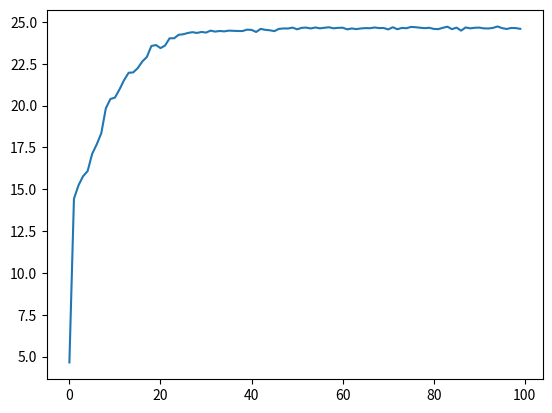

Recreate this plot in Python.
import numpy as np
import random
import matplotlib.pyplot as plt

# f(x) = x+10*sin(5*x)+7*cos(4*x), x∈[0,9]

# population是population_size*chromosome_size的二维数组
# 迭代次数generation_size
generation_size = 100
gn = 0
population = np.zeros((900, 10), int)
population_new = np.zeros((900, 10), int)
upper_bound = 9
lower_bound = 0
fitness_value = [0] * np.shape(population)[0]
fitness_sum = [0] * 900
fitness_average = [0] * generation_size
best_fitness = 0
best_generation = 0
best_individual = list()


# 该函数调试时使用
# def fiwr():
#     global population
#     global fitness_value
#     with open('a.txt','a+') as f:
#         for line in population:
#             f.write(str(line)+'\n')
#         f.write(str(fitness_value))


def init(population_size, chromosome_size):
    """
    随机初始化种群
    :param population_size:种群个体个数
    :param chromosome_size: 种群个体的长度
    :return: 返回种群二维数组
    """
    global population
    for i in range(0, population_size):
        for j in range(0, chromosome_size):
            population[i][j] = random.choice([0, 1])


def fitness(population_size, chromosome_size):
    """
    计算适应度
    :param population_size:
    :param chromosome_size:
    :return:
    """
    global population
    global fitness_value
    global lower_bound
    global upper_bound
    for i in range(0, population_size):
        fitness_value[i] = 0
    # o=1

    for i in range(0, population_size):
        for j in range(0, chromosome_size):
            if population[i][j] == 1:
                # 个体的染色体序列排序，小端排序
                fitness_value[i] = fitness_value[i] + pow(2, j)  # 将二进制转为十进制
        fitness_value[i] = lower_bound + fitness_value[i] * \
                                         (upper_bound - lower_bound) / (pow(2, chromosome_size) - 1)  # 将十进制投影到0-9区间
        # fitness_value[i]=0 + fitness_value[i]*(9 - 0) / (pow(2,10) - 1)
        fitness_value[i] = fitness_value[i] + 10 * np.sin(
            5 * fitness_value[i]) + 7 * np.cos(4 * fitness_value[i])  # 计算自变量xi的适应度函数值

        # # 打印population
        # for i in range(0,population_size):
        #     print(o,'population[{}]'.format(i),str(population[i]))
        #     print(o,'fitness_value[{}]'.format(i),fitness_value[i])
        #     o+=1


# def binListToDec(binList):
#     '''
#     将一个二进制列表转为十进制整数
#     :param binList:
#     :return:
#     '''
#     dec=0
#     for i in range(0,len(binList)):
#         if binList[i]==1:
#             dec=dec+pow(2,i)
#     return dec


def rank(population_size, chromosome_size):
    """
    对个体按适应度大小进行排序，并且保存最佳个体
    :param population_size:
    :param chromosome_size:
    :return:
    """
    global fitness_sum
    global population
    global best_fitness
    global best_generation
    global best_individual
    global gn
    # 初始化fitness_sum的值
    for i in range(0, population_size):
        fitness_sum[i] = 0

    for i in range(0, population_size):
        for j in range(i + 1, population_size):
            if fitness_value[j] < fitness_value[i]:
                # 交换
                fitness_value[i], fitness_value[j] = fitness_value[j], fitness_value[i]
                for k in range(0, chromosome_size):
                    population[i][k], population[j][k] = population[j][k], population[i][k]

    # fitness_sum(i) = 前i个个体的适应度之和
    for i in range(0, population_size):
        if i == 1:
            fitness_sum[i] = fitness_sum[i] + fitness_value[i]
        else:
            fitness_sum[i] = fitness_sum[i - 1] + fitness_value[i]
            # 第gn次迭代个体的平均适应度
    fitness_average[gn] = fitness_sum[population_size - 1] / population_size

    if fitness_value[population_size - 1] > best_fitness:
        # 当数据比较小时，很多时候前几次迭代就已经找到了个体最优解，不断的迭代只是将种群整体的平均解向最优解靠近
        best_fitness = fitness_value[population_size - 1]
        best_generation = gn
        print(best_generation, gn)
        best_individual = population[population_size - 1]
    gn += 1


def selection(population_size, chromosome_size, elitism):
    """
    遗传算法的选择操作  选一些适应度为正数的个体出来
    :param population_size:种群大小
    :param chromosome_size:个体染色体长度
    :param elitism:是否精英选择
    :return:
    """
    global population
    global population_new
    global fitness_sum  # 种群累积适应度
    for i in range(0, population_size):
        r = random.random() * fitness_sum[population_size - 1]
        first = 0
        last = population_size - 1
        mid = round((last + first) / 2)
        idx = -1
        # 排中法选择个体
        while first < last and idx == -1:
            if r > fitness_sum[mid]:
                first = mid
            elif r < fitness_sum[mid]:
                last = mid
            else:
                idx = mid
                break

            mid = round((last + first) / 2)
            if (last - first) == 1:
                idx = last
                break
        # 产生新个体
        for j in range(0, chromosome_size):
            population_new[i][j] = population[idx][j]

    # 是否是精英选择
    if elitism:
        p = population_size - 1
    else:
        p = population_size
    # 如果精英选择，将population中前population_size-1个个体更新，最后一个最优个体保留
    for i in range(0, p):
        for j in range(0, chromosome_size):
            population[i][j] = population_new[i][j]


def crossover(population_size, chromosome_size, cross_rate):
    """
    相邻个体的交叉操作
    :param population_size:
    :param chromosome_size:
    :param cross_rate:
    :return:
    """
    global population
    for i in range(0, population_size, 2):
        if random.random() < cross_rate:
            cross_position = round(random.random() * chromosome_size)
            if cross_position == chromosome_size or cross_position == 0:
                # 数组越界 完全交换没有意义
                continue
            for j in range(cross_position, chromosome_size):
                population[i][j], population[i + \
                                             1][j] = population[i + 1][j], population[i][j]


def mutation(population_size, chromosome_size, mutate_rate):
    """
    变异操作  单点变异
    :param population_size:
    :param chromosome_size:
    :param mutate_rate:
    :return:
    """
    global population
    for i in range(0, population_size):
        if random.random() < mutate_rate:
            mutate_position = round(random.random() * chromosome_size)
            if mutate_position == chromosome_size:
                # 越界 不变异
                continue
            population[i][mutate_position] = 1 - population[i][mutate_position]


def plotGA(generation_size):
    """
    绘制平均适应度迭代过程
    :param generation_size:
    :return:
    """
    x = list(range(generation_size))
    y = fitness_average
    plt.plot(x, y)
    plt.show()


def genetic_algorithm(
        population_size,
        chromosome_size,
        generation_size,
        cross_rate,
        mutate_rate,
        elitism):
    """
    # Genetic Algorithm for Functional Maximum Problem
    :param population_size:输入种群大小
    :param chromosome_size: 输入染色体长度
    :param generation_size: 输入迭代次数
    :param cross_rate: 输入交叉概率
    :param mutate_rate: 输入变异概率
    :param elitism: 是否是精英选择
    :return:(m,n,p,q)
    m:输出最佳个体
    n:输出最佳适应度
    p:输出最佳个体出现的迭代次数
    """
    global gn  # 当前迭代次数
    global fitness_value  # 当前代适应度矩阵
    global best_fitness  # 历代最佳适应值
    global best_individual  # 历代最佳个体
    global best_generation  # 最佳个体出现代
    global upper_bound  # 自变量的区间上限
    global lower_bound  # 自变量的区间下限
    global fitness_average  # 构建迭代次数×1的零矩阵

    # 初始化种群
    init(population_size, chromosome_size)

    for i in range(0, generation_size):
        # 迭代gn次
        fitness(population_size, chromosome_size)  # 计算适应度

        rank(population_size, chromosome_size)  # 对个体按适应度大小进行排序
        selection(population_size, chromosome_size, elitism)  # 选择操作
        crossover(population_size, chromosome_size, cross_rate)  # 交叉操作
        mutation(population_size, chromosome_size, mutate_rate)  # 变异操作

    plotGA(generation_size)  # 打印最优适应度迭代过程

    m = best_individual  # 获得最佳个体
    n = best_fitness  # 获得最佳适应度
    p = best_generation  # 获得最佳个体出现时的迭代次数

    print('fitness_sum:', str(fitness_sum))
    print('fitness_average:', str(fitness_average))
    return m, n, p


print(genetic_algorithm(900, 10, 100, 0.6, 0.01, True))
